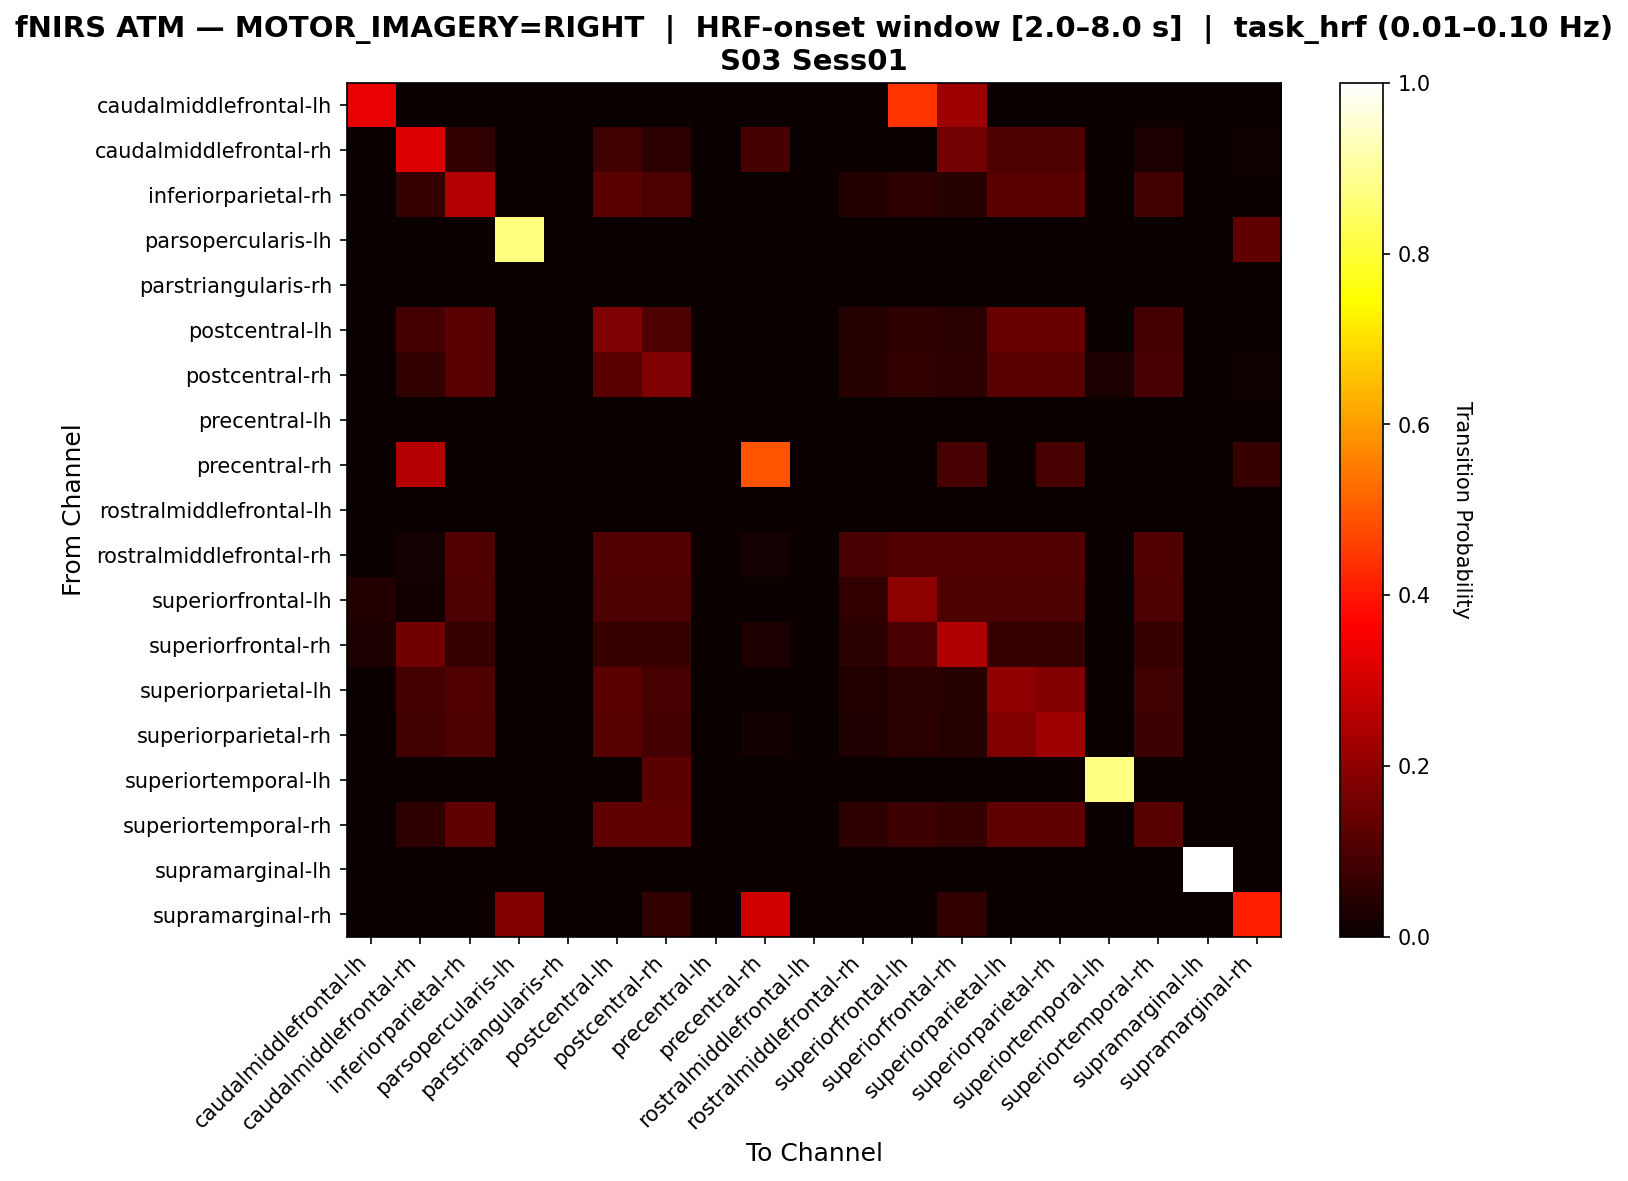

The table this chart was drawn from, first rows:
, caudalmiddlefrontal-lh, caudalmiddlefrontal-rh, inferiorparietal-rh, parsopercularis-lh, parstriangularis-rh, postcentral-lh, postcentral-rh, precentral-lh, precentral-rh, rostralmiddlefrontal-lh, rostralmiddlefrontal-rh, superiorfrontal-lh, superiorfrontal-rh, superiorparietal-lh, superiorparietal-rh, superiortemporal-lh, superiortemporal-rh, supramarginal-lh, supramarginal-rh
caudalmiddlefrontal-lh, 0.3333, 0.0, 0.0, 0.0, 0.0, 0.0, 0.0, 0.0, 0.0, 0.0, 0.0, 0.4444, 0.2222, 0.0, 0.0, 0.0, 0.0, 0.0, 0.0
caudalmiddlefrontal-rh, 0.0, 0.3158, 0.0614, 0.0, 0.0, 0.07895, 0.05263, 0.0, 0.08772, 0.0, 0.0, 0.0, 0.1579, 0.1053, 0.1053, 0.0, 0.02632, 0.0, 0.008772
inferiorparietal-rh, 0.0, 0.06818, 0.25, 0.0, 0.0, 0.1212, 0.09848, 0.0, 0.0, 0.0, 0.03788, 0.05303, 0.04545, 0.1212, 0.1212, 0.0, 0.08333, 0.0, 0.0
parsopercularis-lh, 0.0, 0.0, 0.0, 0.8696, 0.0, 0.0, 0.0, 0.0, 0.0, 0.0, 0.0, 0.0, 0.0, 0.0, 0.0, 0.0, 0.0, 0.0, 0.1304
parstriangularis-rh, 0.0, 0.0, 0.0, 0.0, 0.0, 0.0, 0.0, 0.0, 0.0, 0.0, 0.0, 0.0, 0.0, 0.0, 0.0, 0.0, 0.0, 0.0, 0.0
postcentral-lh, 0.0, 0.0873, 0.119, 0.0, 0.0, 0.1746, 0.1032, 0.0, 0.0, 0.0, 0.03968, 0.05556, 0.04762, 0.1429, 0.1429, 0.0, 0.0873, 0.0, 0.0
postcentral-rh, 0.0, 0.06034, 0.1207, 0.0, 0.0, 0.1207, 0.1724, 0.0, 0.0, 0.0, 0.0431, 0.06034, 0.05172, 0.1207, 0.1207, 0.02586, 0.09483, 0.0, 0.008621
precentral-lh, 0.0, 0.0, 0.0, 0.0, 0.0, 0.0, 0.0, 0.0, 0.0, 0.0, 0.0, 0.0, 0.0, 0.0, 0.0, 0.0, 0.0, 0.0, 0.0
precentral-rh, 0.0, 0.2558, 0.0, 0.0, 0.0, 0.0, 0.0, 0.0, 0.4884, 0.0, 0.0, 0.0, 0.09302, 0.0, 0.09302, 0.0, 0.0, 0.0, 0.06977
rostralmiddlefrontal-lh, 0.0, 0.0, 0.0, 0.0, 0.0, 0.0, 0.0, 0.0, 0.0, 0.0, 0.0, 0.0, 0.0, 0.0, 0.0, 0.0, 0.0, 0.0, 0.0
rostralmiddlefrontal-rh, 0.0, 0.01818, 0.1091, 0.0, 0.0, 0.1091, 0.1091, 0.0, 0.01818, 0.0, 0.09091, 0.1091, 0.1091, 0.1091, 0.1091, 0.0, 0.1091, 0.0, 0.0
superiorfrontal-lh, 0.03704, 0.01235, 0.09877, 0.0, 0.0, 0.09877, 0.09877, 0.0, 0.0, 0.0, 0.06173, 0.1975, 0.09877, 0.09877, 0.09877, 0.0, 0.09877, 0.0, 0.0
superiorfrontal-rh, 0.02857, 0.1524, 0.06667, 0.0, 0.0, 0.06667, 0.06667, 0.0, 0.02857, 0.0, 0.04762, 0.09524, 0.2476, 0.06667, 0.06667, 0.0, 0.06667, 0.0, 0.0
superiorparietal-lh, 0.0, 0.08633, 0.1079, 0.0, 0.0, 0.1223, 0.09353, 0.0, 0.0, 0.0, 0.03597, 0.05036, 0.04317, 0.2014, 0.1799, 0.0, 0.07914, 0.0, 0.0
superiorparietal-rh, 0.0, 0.08219, 0.1027, 0.0, 0.0, 0.1164, 0.08904, 0.0, 0.0137, 0.0, 0.03425, 0.04795, 0.0411, 0.1781, 0.2192, 0.0, 0.07534, 0.0, 0.0
superiortemporal-lh, 0.0, 0.0, 0.0, 0.0, 0.0, 0.0, 0.1212, 0.0, 0.0, 0.0, 0.0, 0.0, 0.0, 0.0, 0.0, 0.8788, 0.0, 0.0, 0.0
superiortemporal-rh, 0.0, 0.05319, 0.1277, 0.0, 0.0, 0.1277, 0.1277, 0.0, 0.0, 0.0, 0.05319, 0.07447, 0.06383, 0.1277, 0.1277, 0.0, 0.117, 0.0, 0.0
supramarginal-lh, 0.0, 0.0, 0.0, 0.0, 0.0, 0.0, 0.0, 0.0, 0.0, 0.0, 0.0, 0.0, 0.0, 0.0, 0.0, 0.0, 0.0, 1.0, 0.0
supramarginal-rh, 0.0, 0.0, 0.0, 0.1765, 0.0, 0.0, 0.05882, 0.0, 0.2941, 0.0, 0.0, 0.0, 0.05882, 0.0, 0.0, 0.0, 0.0, 0.0, 0.4118
